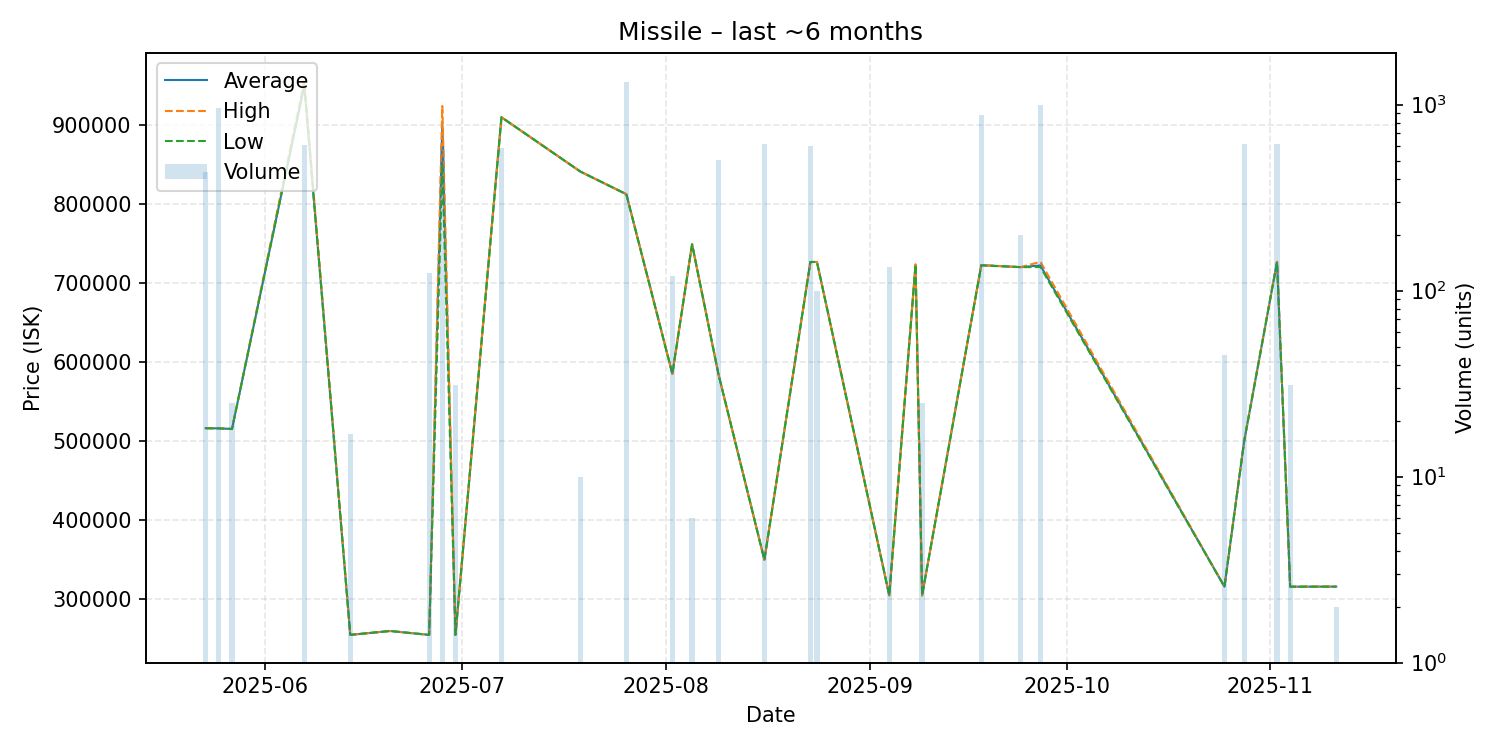

The table this chart was drawn from, first rows:
date, average, highest, lowest, order_count, volume
2025-05-23, 516300, 516300, 516300, 1, 434
2025-05-25, 516100, 516100, 516100, 3, 956
2025-05-27, 515300, 515300, 515300, 1, 25
2025-06-07, 949800, 955500, 949800, 5, 608
2025-06-14, 255100, 255100, 255100, 1, 17
2025-06-20, 260000, 260000, 260000, 1, 1
2025-06-26, 255100, 255100, 255100, 1, 125
2025-06-28, 899900, 923500, 849900, 8, 602
2025-06-30, 255100, 255100, 255100, 1, 31
2025-07-07, 909300, 909300, 909300, 3, 585
2025-07-19, 840700, 840700, 840700, 1, 10
2025-07-26, 812000, 812000, 812000, 5, 1321
2025-08-02, 585000, 585000, 585000, 2, 120
2025-08-05, 748800, 748800, 748800, 1, 6
2025-08-09, 585000, 585000, 585000, 2, 502
2025-08-16, 350000, 350000, 350000, 2, 615
2025-08-23, 726400, 726400, 726400, 1, 602
2025-08-24, 726400, 726400, 726400, 1, 100
2025-09-04, 305000, 305000, 305000, 1, 134
2025-09-08, 723200, 723200, 723200, 1, 1
2025-09-09, 305000, 305000, 305000, 1, 25
2025-09-18, 722300, 722500, 722100, 4, 873
2025-09-24, 719900, 719900, 719900, 2, 200
2025-09-27, 722000, 726600, 720000, 5, 990
2025-10-25, 316000, 316000, 316000, 1, 45
2025-10-28, 500000, 500000, 500000, 3, 615
2025-11-02, 726600, 726600, 726500, 4, 615
2025-11-04, 316000, 316000, 316000, 1, 31
2025-11-11, 316100, 316100, 316100, 1, 2
